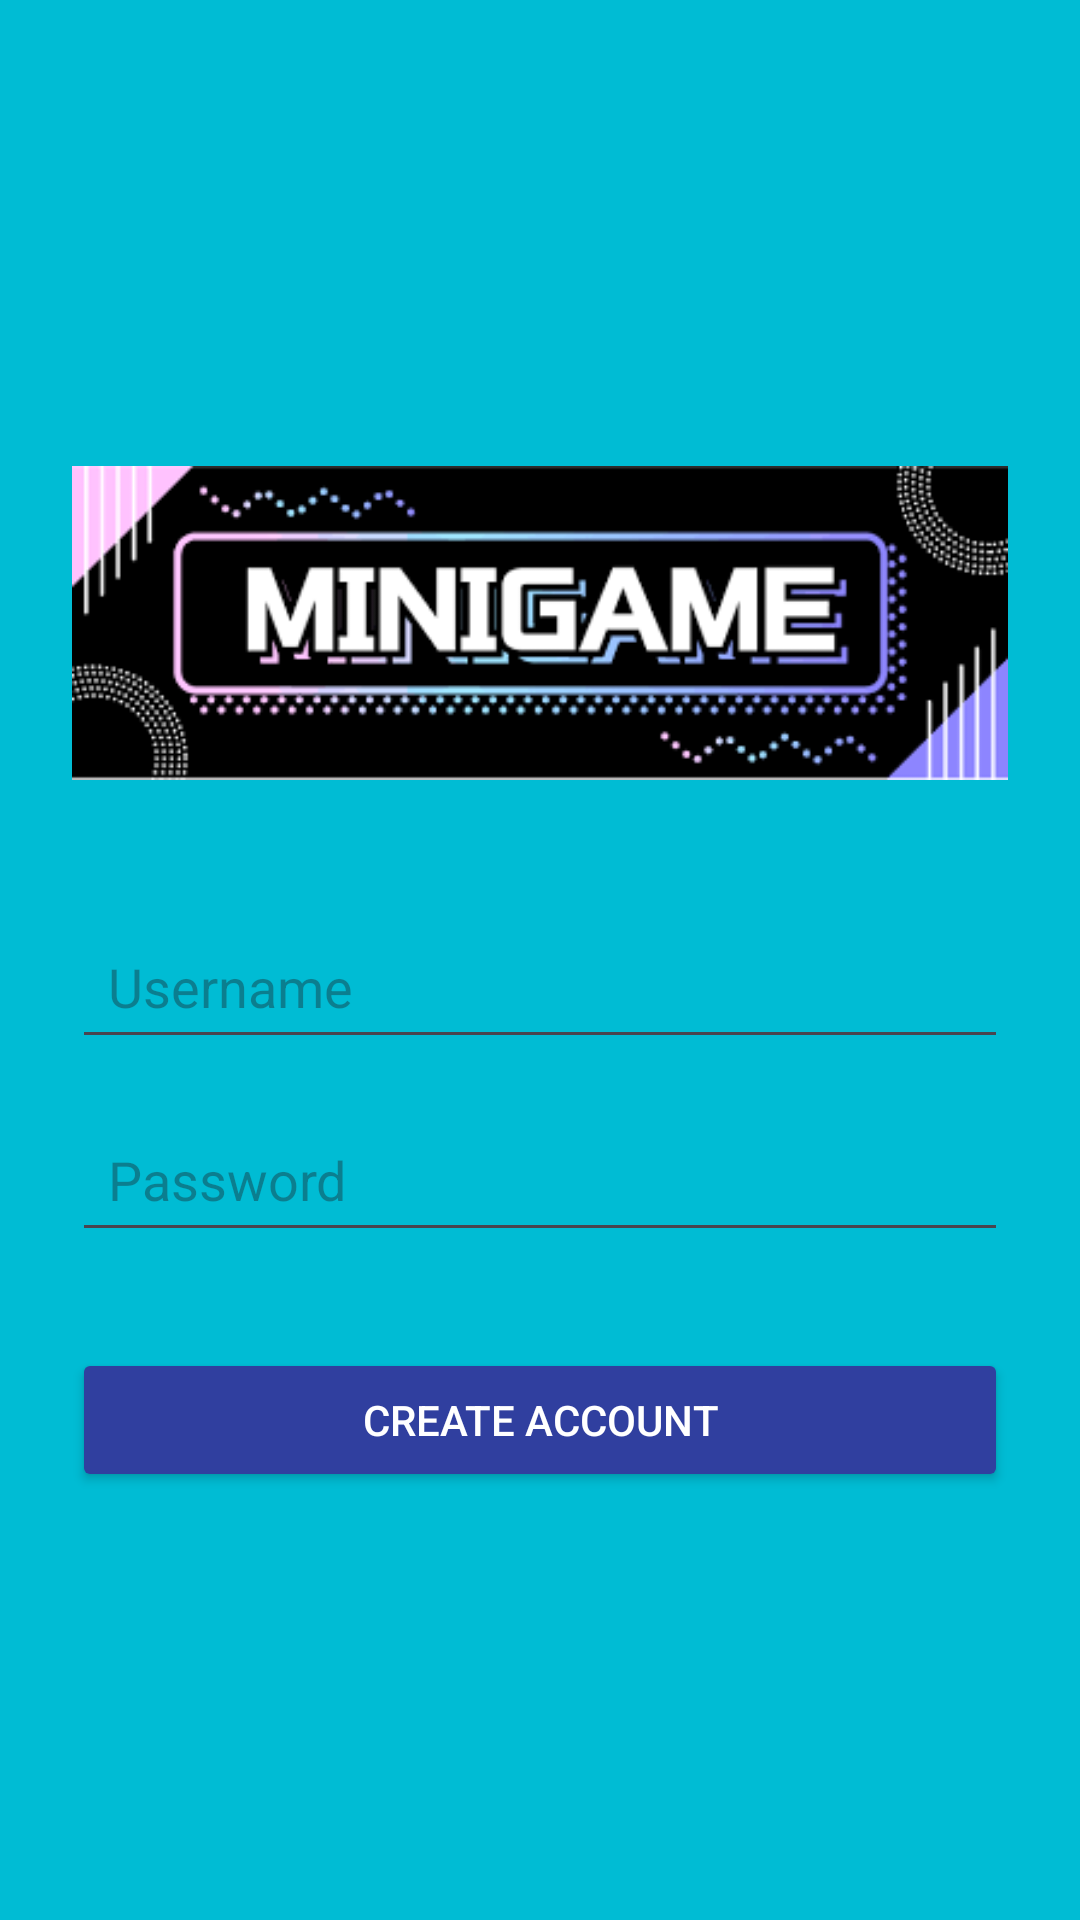

Reconstruct the res/layout file that produces this screen, plus the resources it refers to.
<!-- AndroidManifest.xml: application theme Theme.SEHS4542Group3 -->
<!-- res/layout/activity_register.xml -->
<?xml version="1.0" encoding="utf-8"?>
<LinearLayout xmlns:android="http://schemas.android.com/apk/res/android"
    xmlns:app="http://schemas.android.com/apk/res-auto"
    android:layout_width="match_parent"
    android:layout_height="match_parent"
    android:background="#00BCD4"
    android:gravity="center"
    android:orientation="vertical"
    android:padding="24dp">

    <ImageView
        android:id="@+id/imageView5"
        android:layout_width="wrap_content"
        android:layout_height="wrap_content"
        android:layout_marginBottom="32dp"
        android:scaleType="fitCenter"
        app:srcCompat="@drawable/minigamelogo" />

    <EditText
        android:id="@+id/etNewUsername"
        android:layout_width="match_parent"
        android:layout_height="wrap_content"
        android:layout_marginBottom="16dp"
        android:hint="Username"
        android:minHeight="48dp"
        android:padding="12dp"/>

    <EditText
        android:id="@+id/etNewPassword"
        android:layout_width="match_parent"
        android:layout_height="wrap_content"
        android:layout_marginBottom="32dp"
        android:hint="Password"
        android:inputType="textPassword"
        android:minHeight="48dp"
        android:padding="12dp"/>

    <Button
        android:id="@+id/btnCreateAccount"
        android:layout_width="match_parent"
        android:layout_height="48dp"
        android:text="Create Account"
        android:backgroundTint="#303F9F"
        android:textColor="#FFFFFF"/>
</LinearLayout>
<!-- resources referenced by this layout -->
<resources>
  <!-- drawable minigamelogo: jpg bitmap (drawable, 7960 bytes) -->
  <style name="Theme.SEHS4542Group3" parent="Base.Theme.SEHS4542Group3" />
  <style name="Base.Theme.SEHS4542Group3" parent="Theme.Material3.DayNight.NoActionBar">
          
          
      </style>
</resources>
